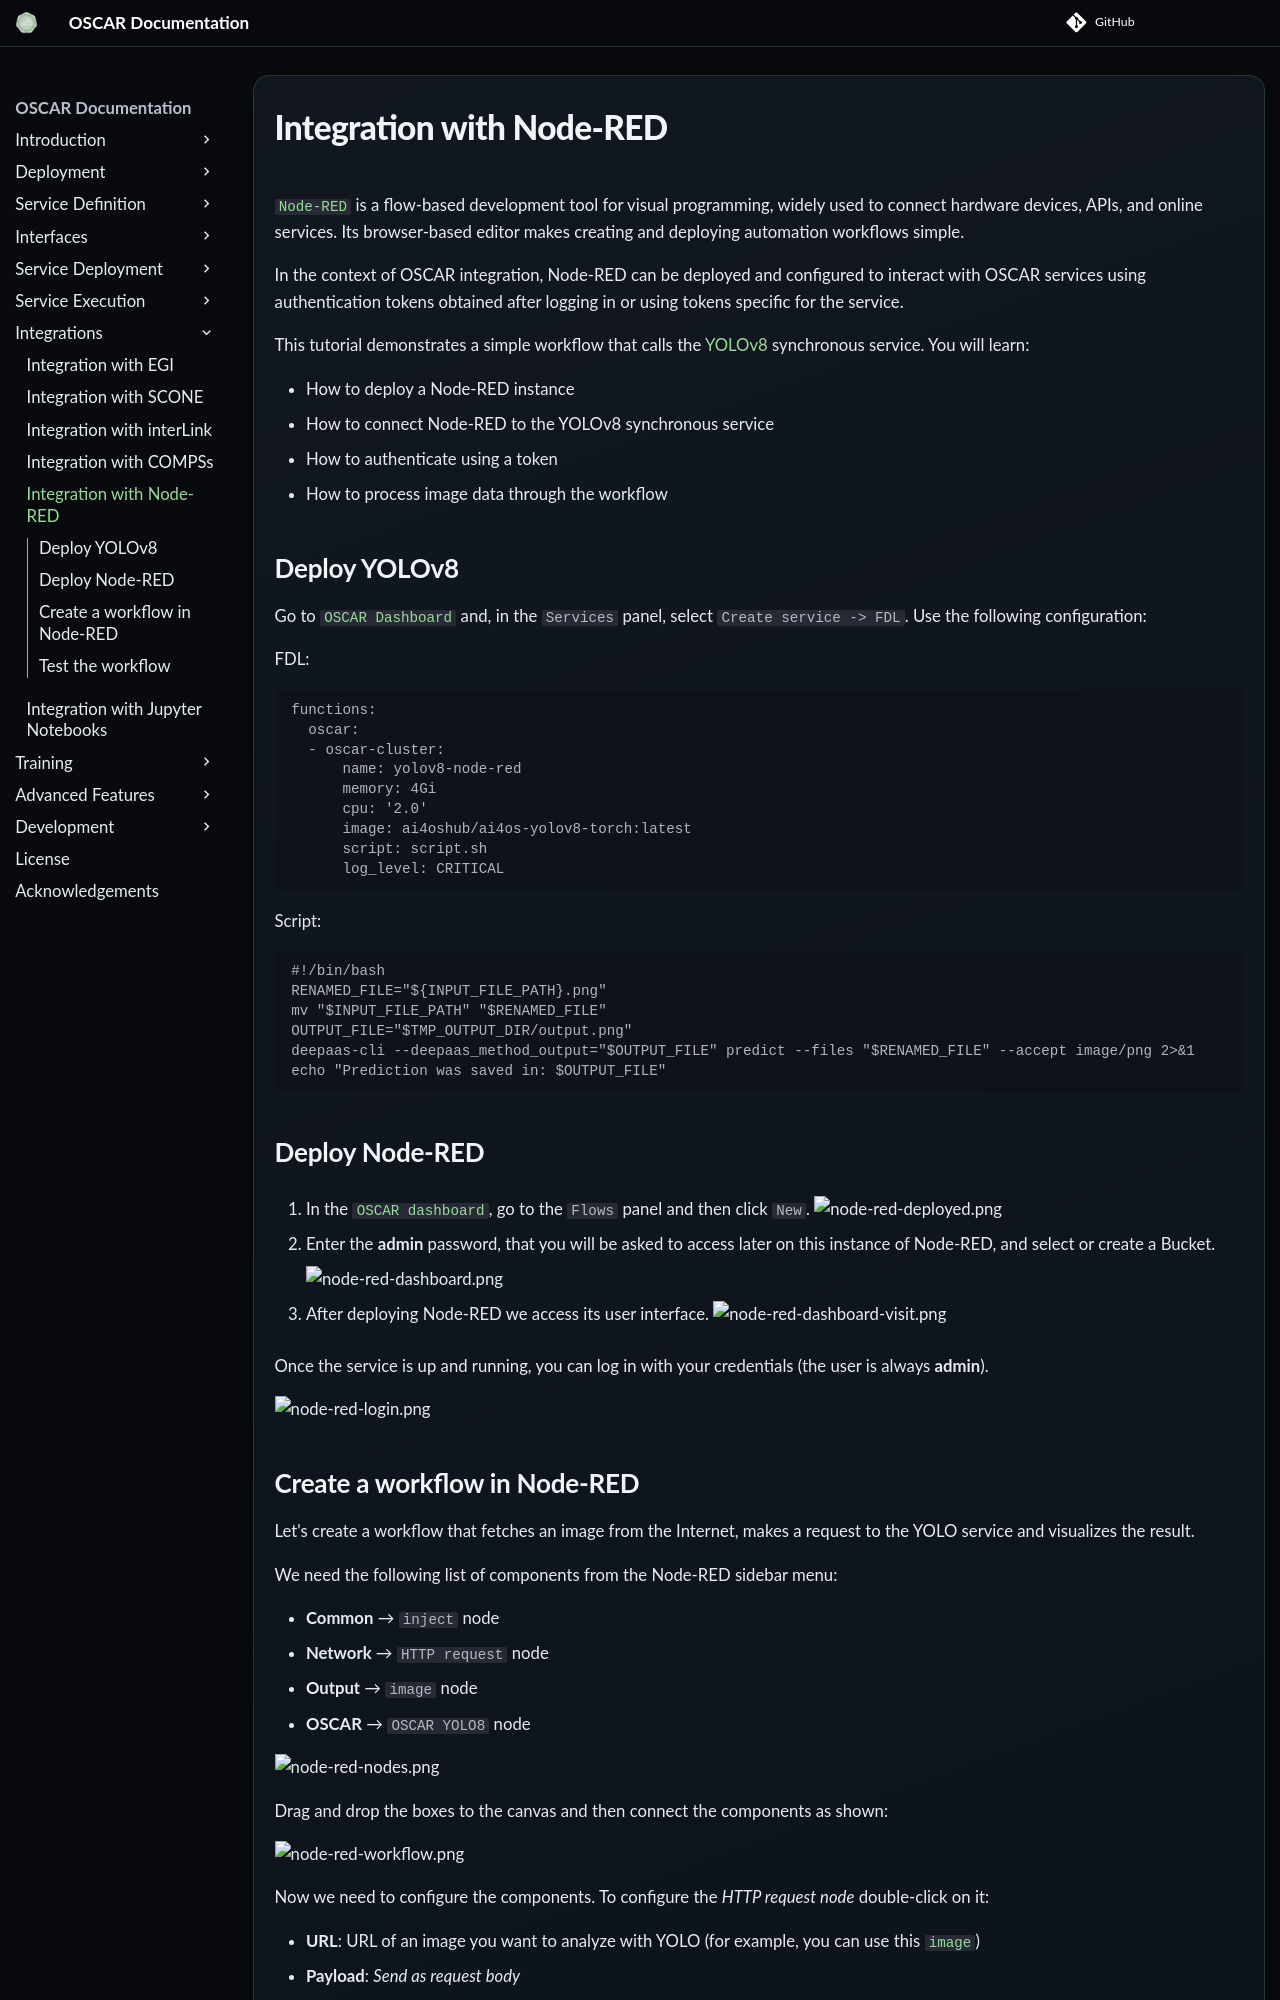

repository: grycap/oscar · page: v4.2.0/integration-node-red/index.html · generator: mkdocs

# Integration with Node-RED

[`Node-RED`](https://nodered.org/) is a flow-based development tool for visual programming, widely used to connect hardware devices, APIs, and online services. Its browser-based editor makes creating and deploying automation workflows simple.

In the context of OSCAR integration, Node-RED can be deployed and configured to interact with OSCAR services using authentication tokens obtained after logging in or using tokens specific for the service.


This tutorial demonstrates a simple workflow that calls the [YOLOv8](https://github.com/grycap/oscar/tree/master/examples/yolov8) synchronous service. You will learn:

- How to deploy a Node-RED instance
- How to connect Node-RED to the YOLOv8 synchronous service
- How to authenticate using a token
- How to process image data through the workflow


## Deploy YOLOv8

Go to [`OSCAR Dashboard`](https://dashboard.oscar.grycap.net/) and, in the `Services` panel, select `Create service -> FDL`. Use the following configuration:

FDL:
```yaml
functions:
  oscar:
  - oscar-cluster:
      name: yolov8-node-red
      memory: 4Gi
      cpu: '2.0'
      image: ai4oshub/ai4os-yolov8-torch:latest
      script: script.sh
      log_level: CRITICAL
```
    
Script:

```bash
#!/bin/bash
RENAMED_FILE="${INPUT_FILE_PATH}.png"
mv "$INPUT_FILE_PATH" "$RENAMED_FILE"
OUTPUT_FILE="$TMP_OUTPUT_DIR/output.png"
deepaas-cli --deepaas_method_output="$OUTPUT_FILE" predict --files "$RENAMED_FILE" --accept image/png 2>&1
echo "Prediction was saved in: $OUTPUT_FILE"
```

## Deploy Node-RED

1. In the [`OSCAR dashboard`](https://dashboard.oscar.grycap.net/), go to the `Flows` panel and then click `New`. 
    ![node-red-deployed.png](images/integrations/node-red-deployed.png) 

1. Enter the **admin** password, that you will be asked to access later on this instance of Node-RED, and select or create a Bucket.
   
    ![node-red-dashboard.png](images/integrations/node-red-dashboard.png)

1. After deploying Node-RED we access its user interface.
    ![node-red-dashboard-visit.png](images/integrations/node-red-dashboard-visit.png)

Once the service is up and running, you can log in with your credentials (the user is always **admin**).

![node-red-login.png](images/integrations/node-red-login.png)
